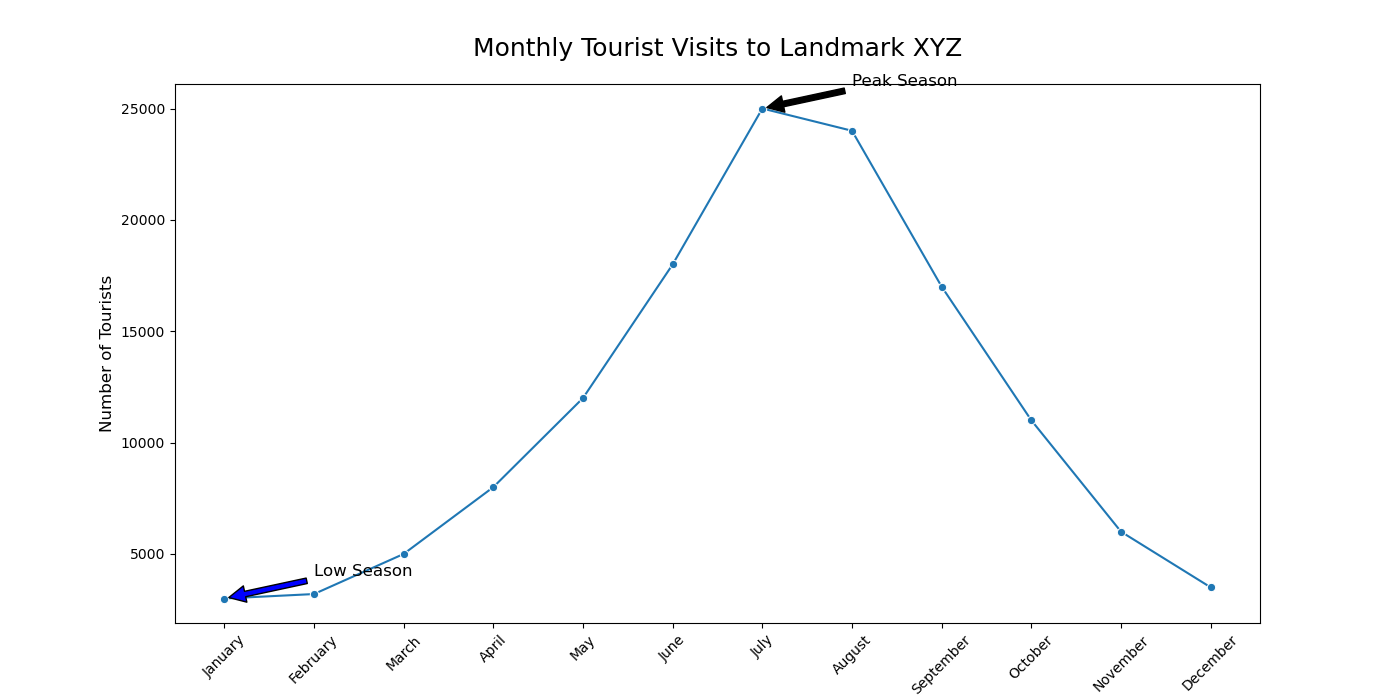

The file beside this chart, header and first rows:
Month, Number_of_Tourists
January, 3000
February, 3200
March, 5000
April, 8000
May, 12000
June, 18000
July, 25000
August, 24000
September, 17000
October, 11000
November, 6000
December, 3500
